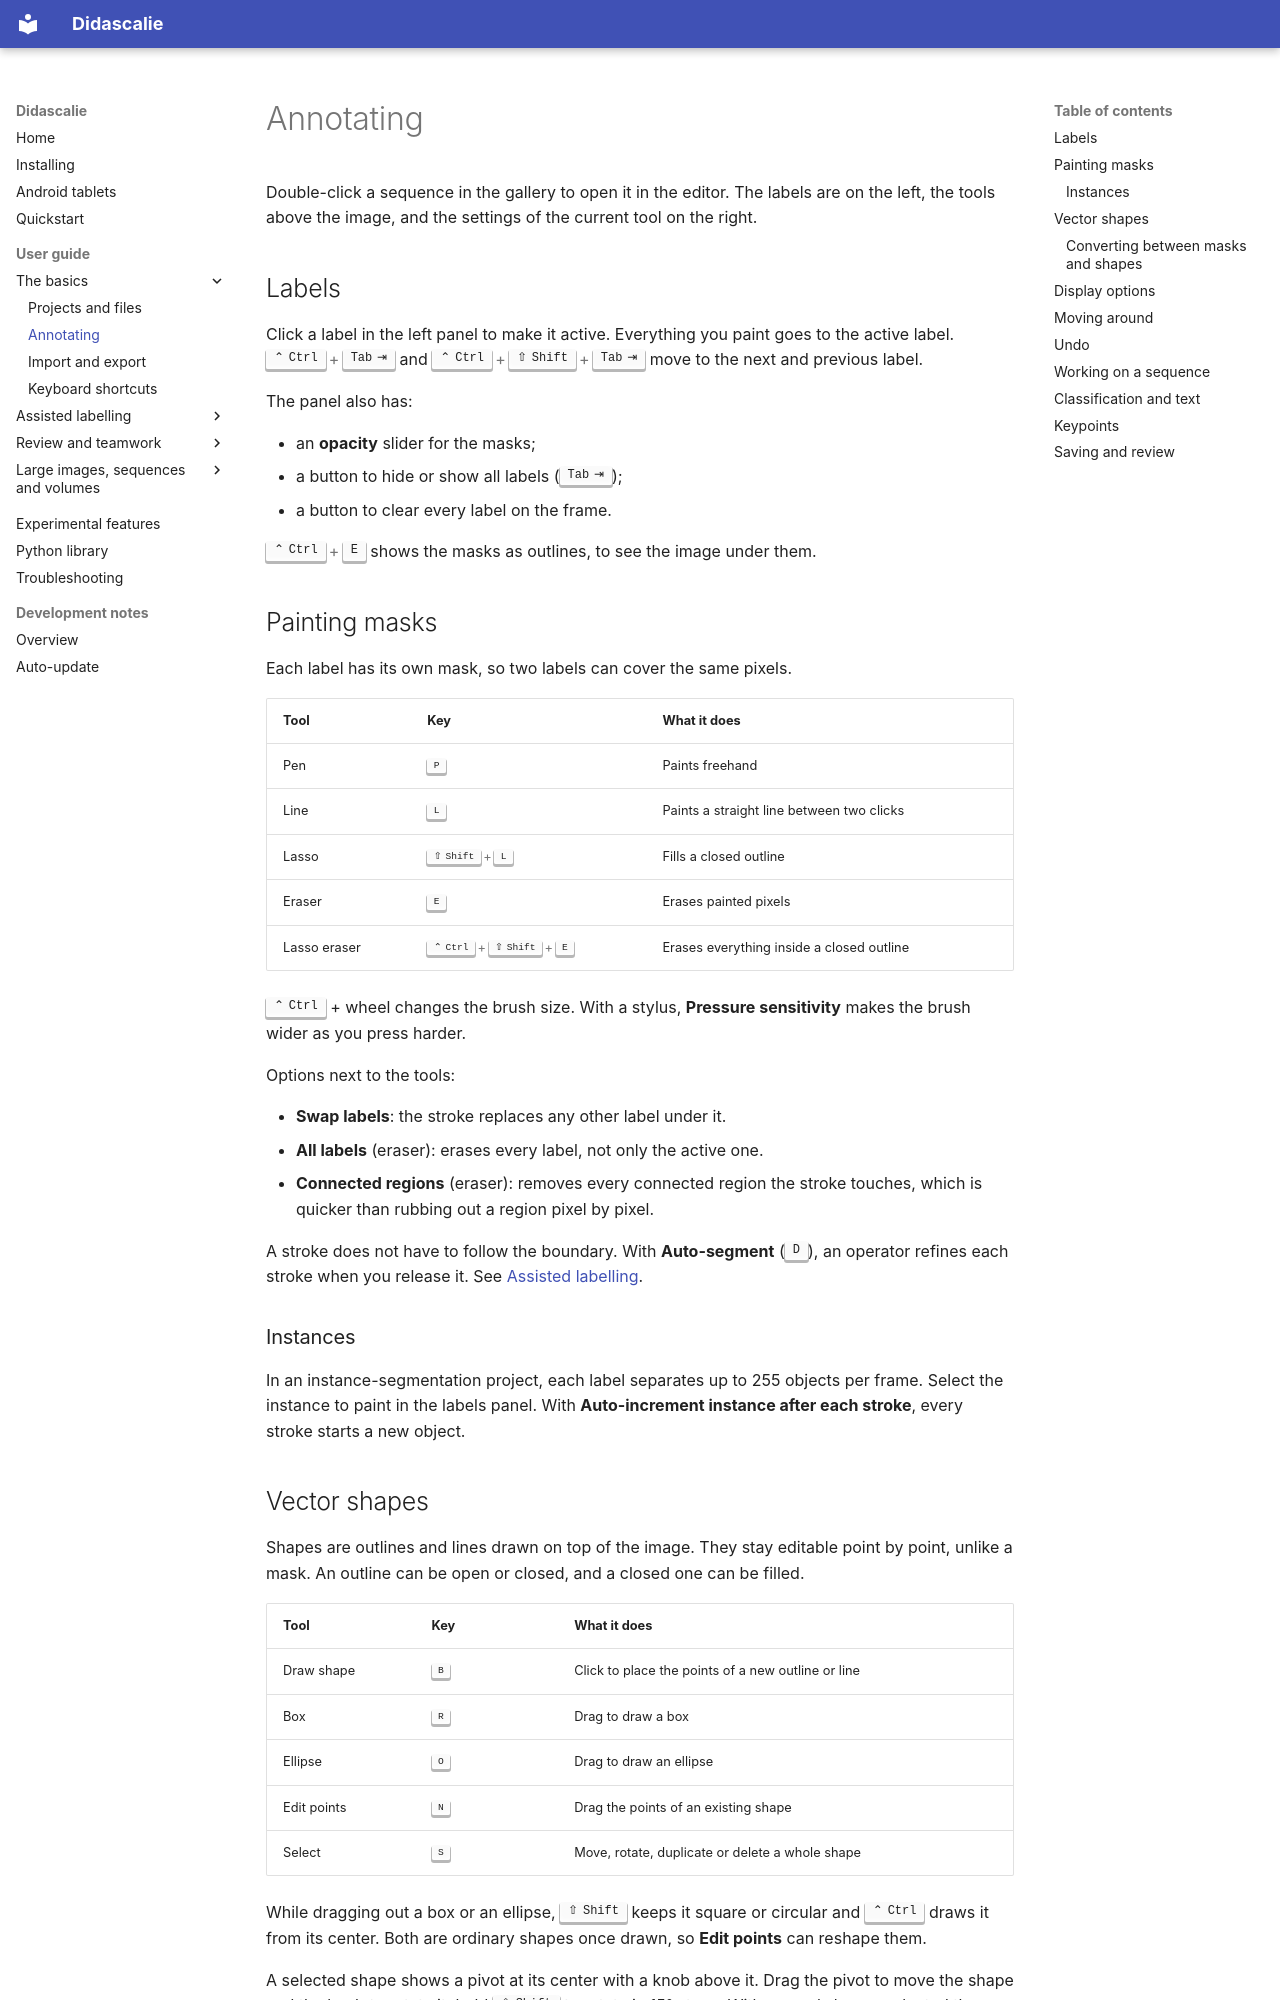

repository: ClementPla/Annotator · page: guide/annotating/index.html · generator: mkdocs

# Annotating

Double-click a sequence in the gallery to open it in the editor. The labels are
on the left, the tools above the image, and the settings of the current tool on
the right.

<!-- SCREENSHOT: the whole editor with a mask drawn, labels panel on the left and settings on the right. -->

## Labels

Click a label in the left panel to make it active. Everything you paint goes to
the active label. ++ctrl+tab++ and ++ctrl+shift+tab++ move to the next and
previous label.

The panel also has:

- an **opacity** slider for the masks;
- a button to hide or show all labels (++tab++);
- a button to clear every label on the frame.

++ctrl+e++ shows the masks as outlines, to see the image under them.

## Painting masks

Each label has its own mask, so two labels can cover the same pixels.

| Tool | Key | What it does |
| --- | --- | --- |
| Pen | ++p++ | Paints freehand |
| Line | ++l++ | Paints a straight line between two clicks |
| Lasso | ++shift+l++ | Fills a closed outline |
| Eraser | ++e++ | Erases painted pixels |
| Lasso eraser | ++ctrl+shift+e++ | Erases everything inside a closed outline |

++ctrl++ + wheel changes the brush size. With a stylus, **Pressure sensitivity**
makes the brush wider as you press harder.

Options next to the tools:

- **Swap labels**: the stroke replaces any other label under it.
- **All labels** (eraser): erases every label, not only the active one.
- **Connected regions** (eraser): removes every connected region the stroke
  touches, which is quicker than rubbing out a region pixel by pixel.

A stroke does not have to follow the boundary. With **Auto-segment** (++d++), an
operator refines each stroke when you release it. See
[Assisted labelling](assistance.md).

### Instances

In an instance-segmentation project, each label separates up to 255 objects per
frame. Select the instance to paint in the labels panel. With
**Auto-increment instance after each stroke**, every stroke starts a new object.
